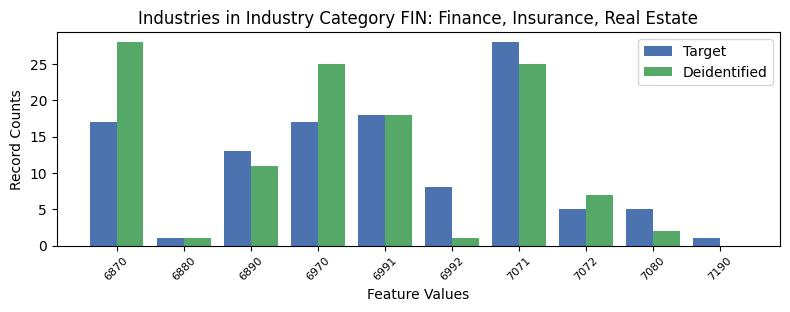

Values plotted in this chart, from the file beside it:
, INDP, count_target, count_deidentified
0, 6870, 17, 28.0
6, 6880, 1, 1.0
7, 6890, 13, 11.0
2, 6970, 17, 25.0
3, 6991, 18, 18.0
8, 6992, 8, 1.0
4, 7071, 28, 25.0
5, 7072, 5, 7.0
1, 7080, 5, 2.0
9, 7190, 1, 0.0
